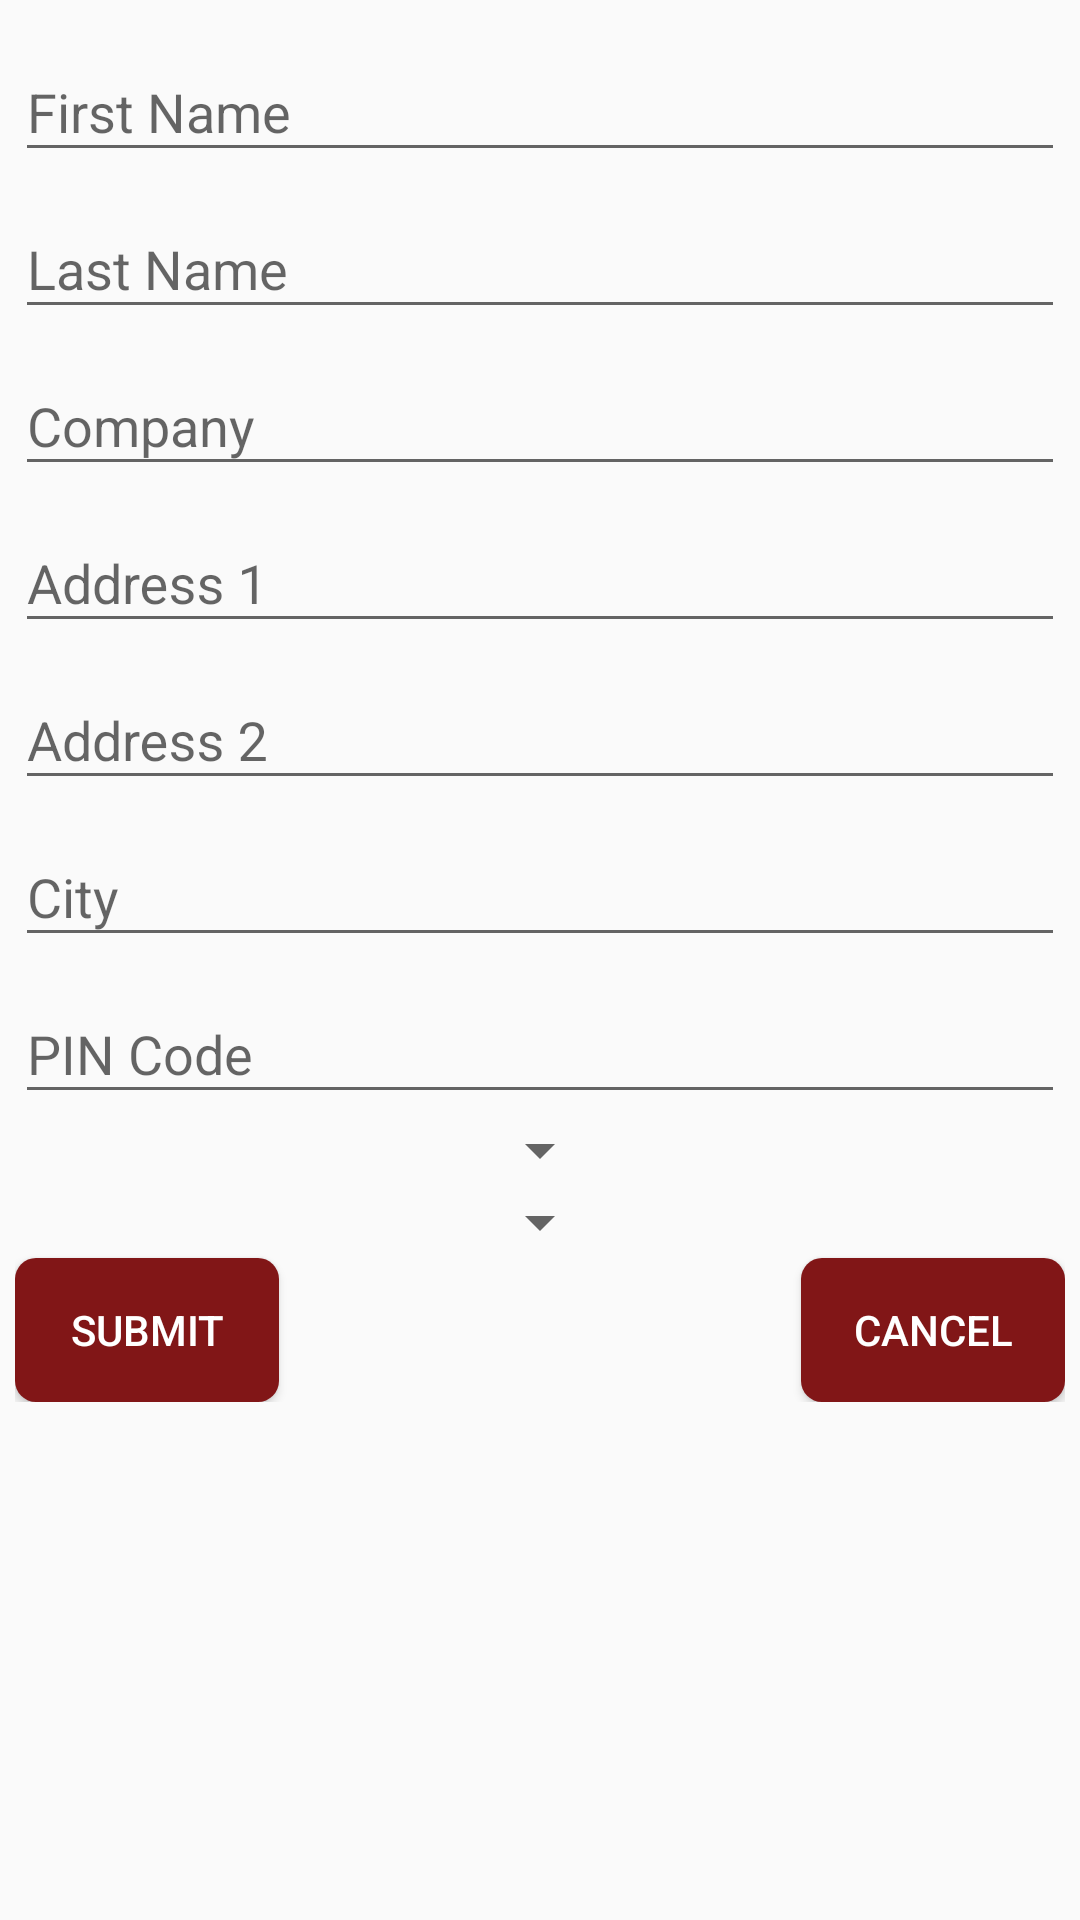

Here is an Android app screen rendered from its layout file. Give the layout XML and the strings, colors and styles it references.
<!-- AndroidManifest.xml: application theme AppTheme -->
<!-- res/layout/activity_addnewaddress.xml -->
<?xml version="1.0" encoding="utf-8"?>
<RelativeLayout xmlns:android="http://schemas.android.com/apk/res/android"
    xmlns:tools="http://schemas.android.com/tools"
    android:id="@+id/activity_editaddress"
    android:layout_width="match_parent"
    android:layout_height="match_parent"
    android:descendantFocusability="beforeDescendants"
    android:focusableInTouchMode="true"
    android:padding="5dp"
    tools:context="com.cviac.nheart.nheartapp.activities.AddNewAddressActivity">

    <ScrollView
        android:id="@+id/address_layout"
        android:layout_width="match_parent"
        android:layout_height="wrap_content">

        <RelativeLayout
            android:id="@+id/scroll_layout"
            android:layout_width="match_parent"
            android:layout_height="wrap_content">

            <android.support.design.widget.TextInputLayout
                android:id="@+id/fname_l"
                android:layout_width="match_parent"
                android:layout_height="wrap_content">

                <EditText

                    android:id="@+id/fname_ed"
                    android:layout_width="match_parent"
                    android:layout_height="wrap_content"
                    android:hint="@string/edit_fname" />

            </android.support.design.widget.TextInputLayout>

            <android.support.design.widget.TextInputLayout
                android:id="@+id/lname_l"
                android:layout_width="match_parent"
                android:layout_height="wrap_content"
                android:layout_below="@+id/fname_l">

                <EditText
                    android:id="@+id/lname_ed"
                    android:layout_width="match_parent"
                    android:layout_height="wrap_content"
                    android:hint="@string/edit_lname" />

            </android.support.design.widget.TextInputLayout>

            <android.support.design.widget.TextInputLayout
                android:id="@+id/cmpny_l"
                android:layout_width="match_parent"
                android:layout_height="wrap_content"
                android:layout_below="@+id/lname_l">

                <EditText
                    android:id="@+id/cmpny_ed"
                    android:layout_width="match_parent"
                    android:layout_height="wrap_content"
                    android:hint="@string/edit_cmpny" />

            </android.support.design.widget.TextInputLayout>

            <android.support.design.widget.TextInputLayout
                android:id="@+id/addr1_l"
                android:layout_width="match_parent"
                android:layout_height="wrap_content"
                android:layout_below="@+id/cmpny_l">

                <EditText
                    android:id="@+id/addr1_ed"
                    android:layout_width="match_parent"
                    android:layout_height="wrap_content"
                    android:hint="@string/edit_adrs1" />

            </android.support.design.widget.TextInputLayout>

            <android.support.design.widget.TextInputLayout
                android:id="@+id/addr2_l"
                android:layout_width="match_parent"
                android:layout_height="wrap_content"
                android:layout_below="@+id/addr1_l">

                <EditText
                    android:id="@+id/addr2_ed"
                    android:layout_width="match_parent"
                    android:layout_height="wrap_content"
                    android:hint="@string/edt_adrs2" />

            </android.support.design.widget.TextInputLayout>

            <android.support.design.widget.TextInputLayout
                android:id="@+id/city_l"
                android:layout_width="match_parent"
                android:layout_height="wrap_content"
                android:layout_below="@+id/addr2_l">

                <EditText
                    android:id="@+id/city_ed"
                    android:layout_width="match_parent"
                    android:layout_height="wrap_content"
                    android:hint="@string/edit_cty" />

            </android.support.design.widget.TextInputLayout>

            <android.support.design.widget.TextInputLayout
                android:id="@+id/pin_l"
                android:layout_width="match_parent"
                android:layout_height="wrap_content"
                android:layout_below="@+id/city_l">

                <EditText
                    android:id="@+id/pin_ed"
                    android:layout_width="match_parent"
                    android:layout_height="wrap_content"
                    android:hint="@string/edit_pin"
                    android:inputType="number" />

            </android.support.design.widget.TextInputLayout>

            <Spinner
                android:id="@+id/country"
                android:layout_width="wrap_content"
                android:layout_height="wrap_content"
                android:layout_below="@+id/pin_l"
                android:layout_centerHorizontal="true"
                android:layout_centerVertical="true"/>

            <Spinner
                android:id="@+id/state"
                android:layout_width="wrap_content"
                android:layout_height="wrap_content"
                android:layout_below="@+id/country"
                android:layout_centerVertical="true"
                android:layout_centerHorizontal="true" />

            <Button
                android:id="@+id/sub_btn"
                android:layout_width="wrap_content"
                android:layout_height="wrap_content"
                android:layout_below="@+id/state"
                android:background="@drawable/roundcolorbtn"
                android:text="@string/btn_sub"
                android:textColor="#FFFFFF" />

            <Button
                android:id="@+id/cncl_btn"
                android:layout_width="wrap_content"
                android:layout_height="wrap_content"
                android:layout_alignParentEnd="true"
                android:layout_alignParentRight="true"
                android:layout_below="@+id/state"
                android:background="@drawable/roundcolorbtn"
                android:text="@string/btn_cncl"
                android:textColor="#FFFFFF" />

        </RelativeLayout>

    </ScrollView>

</RelativeLayout>
<!-- resources referenced by this layout -->
<resources>
  <!-- drawable roundcolorbtn (drawable) -->
  <?xml version="1.0" encoding="utf-8"?>
  <shape xmlns:android="http://schemas.android.com/apk/res/android">
  
      <solid android:color="#811617" />
  
      <corners
          android:bottomLeftRadius="7dp"
          android:bottomRightRadius="7dp"
          android:topLeftRadius="7dp"
          android:topRightRadius="7dp" />
  
  </shape>
  <string name="btn_cncl">Cancel</string>
  <string name="btn_sub">Submit</string>
  <string name="edit_adrs1">Address 1</string>
  <string name="edit_cmpny">Company</string>
  <string name="edit_cty">City</string>
  <string name="edit_fname">First Name</string>
  <string name="edit_lname">Last Name</string>
  <string name="edit_pin">PIN Code</string>
  <string name="edt_adrs2">Address 2</string>
  <style name="AppTheme" parent="Theme.AppCompat.Light.DarkActionBar">
          
          <item name="colorPrimary">@color/colorPrimary</item>
          <item name="colorPrimaryDark">@color/colorPrimaryDark</item>
          <item name="colorAccent">@color/colorAccent</item>
      </style>
  <color name="colorPrimary">#811617</color>
  <color name="colorPrimaryDark">#b5911826</color>
  <color name="colorAccent">#811617</color>
</resources>
